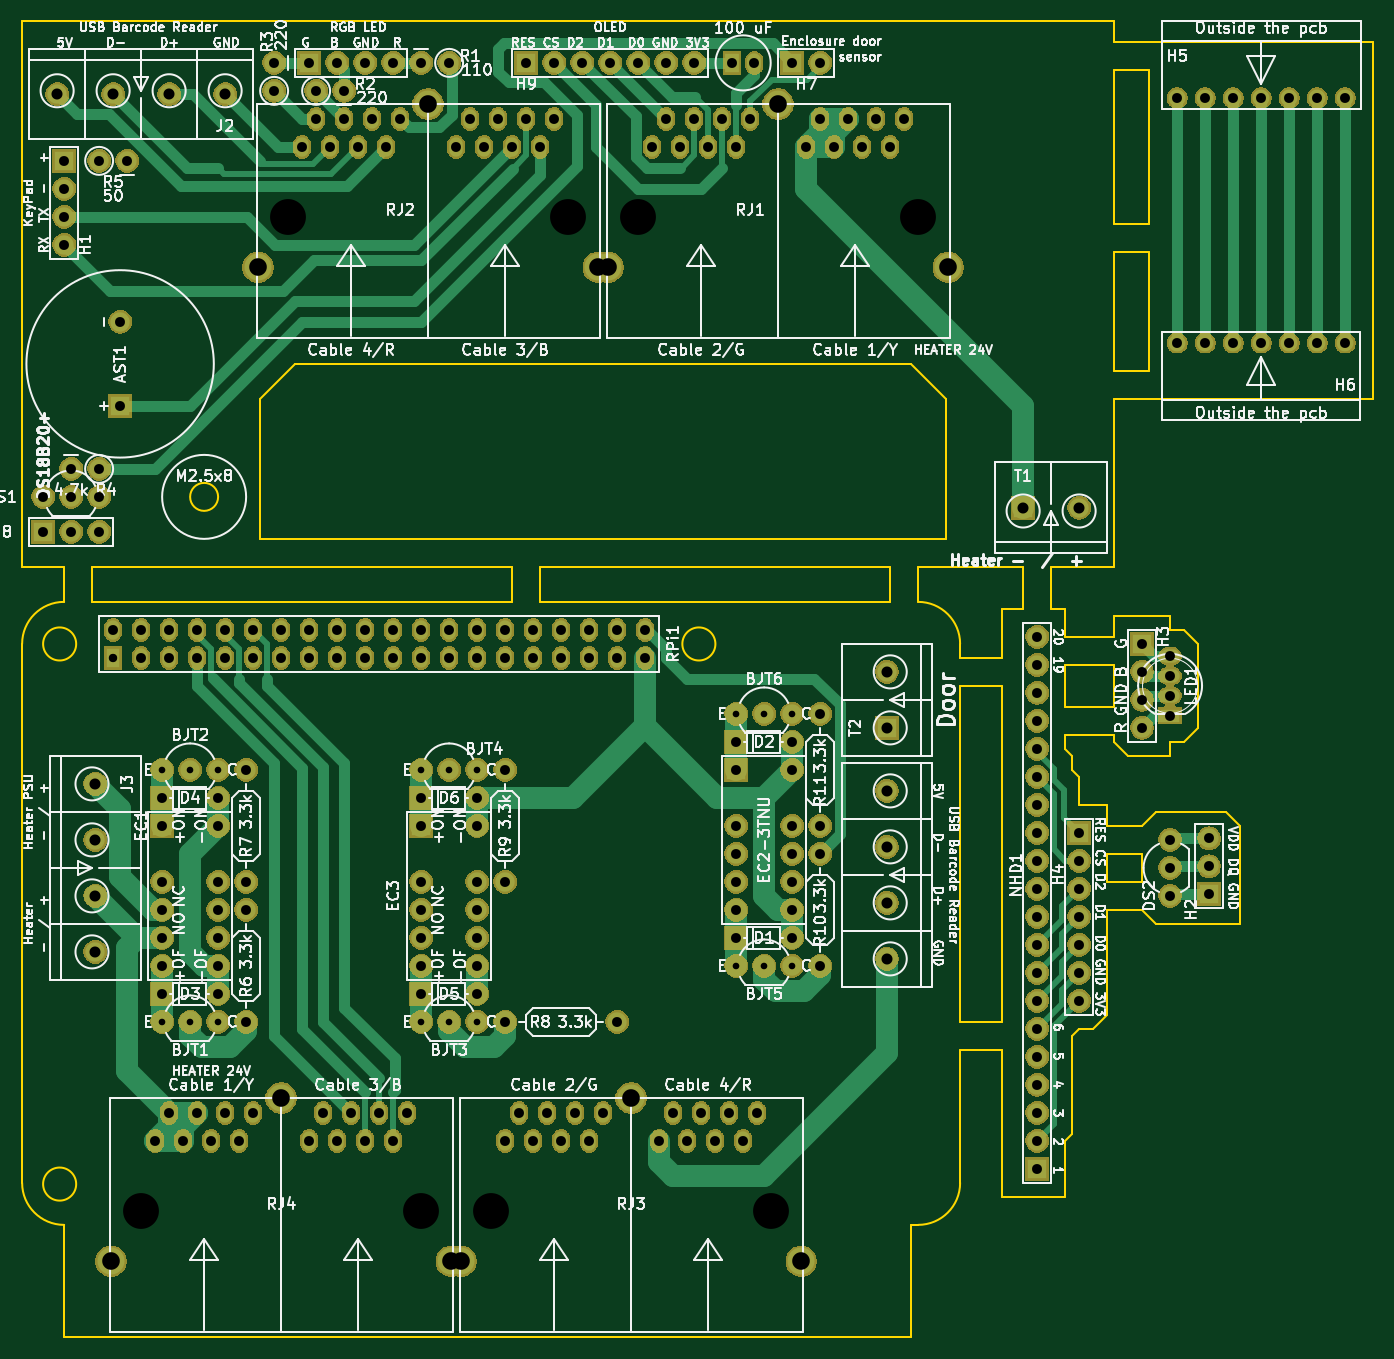
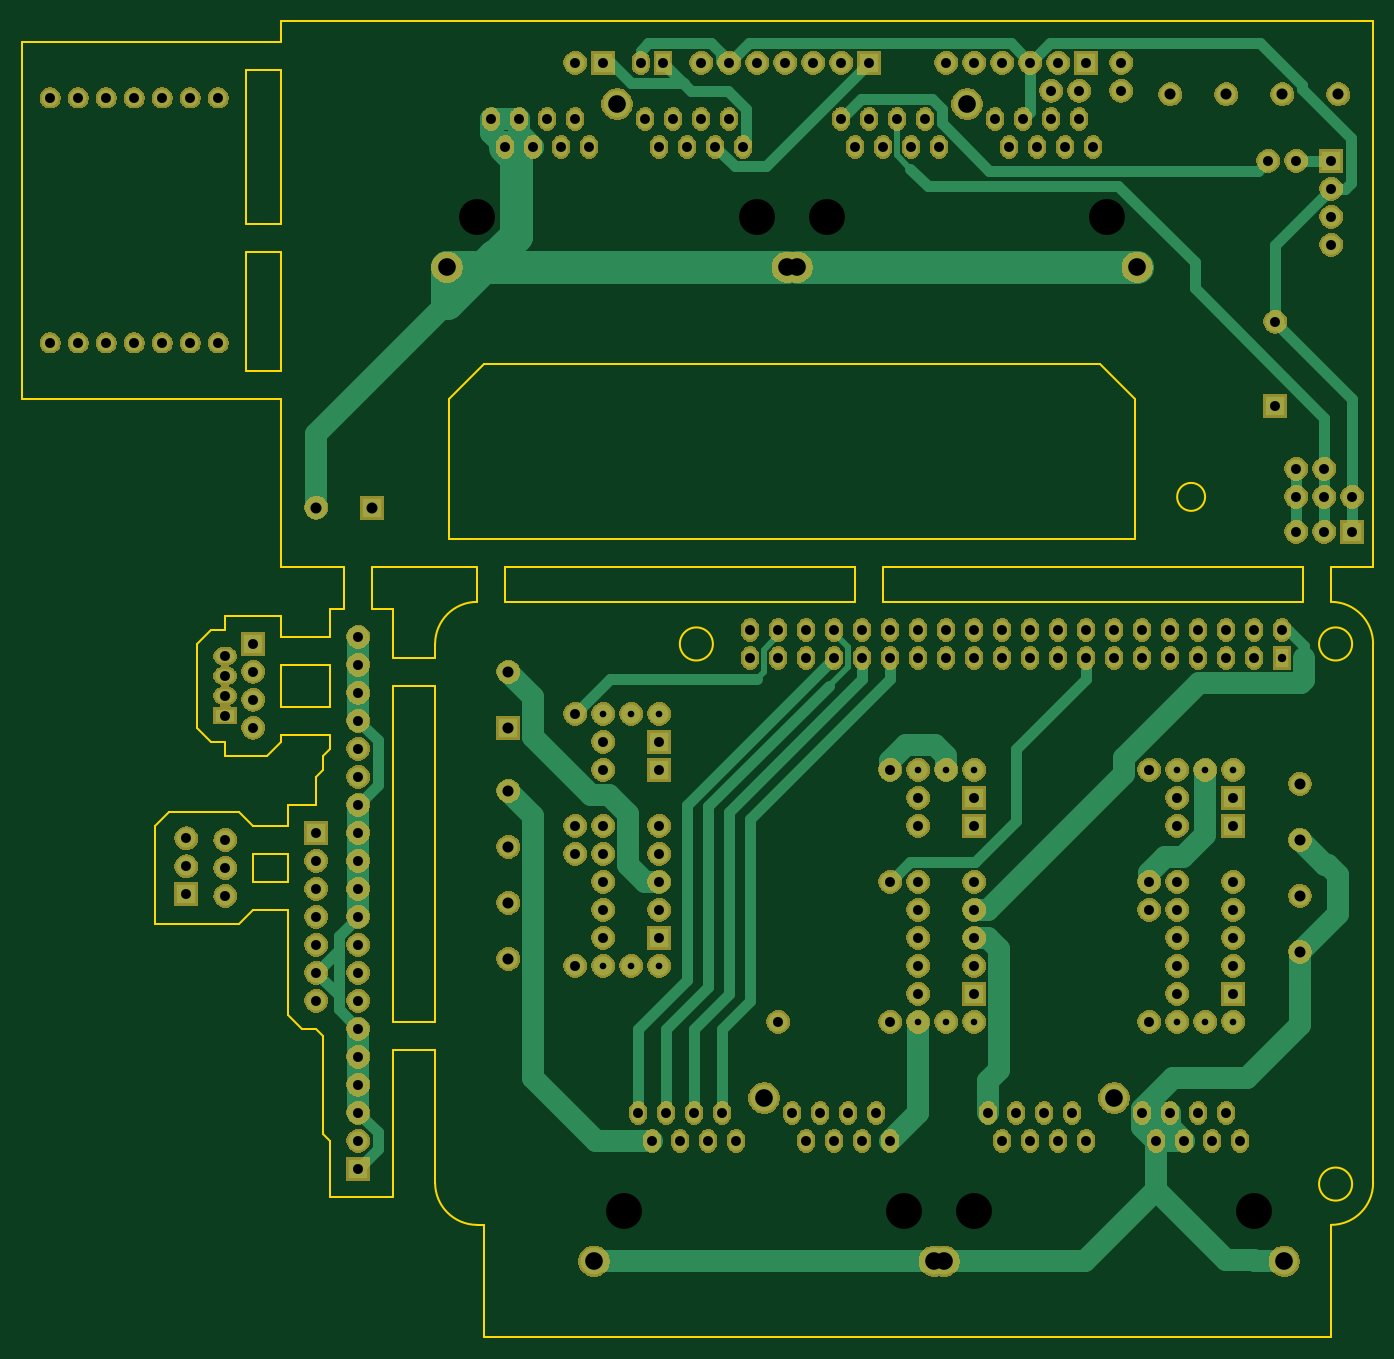
Circuit board: 10 layer files. Board 122.6 x 119.4 mm.
- bottom_copper: authenticator2.0-B_Cu.gbr (18679 bytes)
- bottom_mask: authenticator2.0-B_Mask.gbr (309842 bytes)
- outline: authenticator2.0-Edge_Cuts.gbr (8461 bytes)
- top_copper: authenticator2.0-F_Cu.gbr (21418 bytes)
- top_mask: authenticator2.0-F_Mask.gbr (309842 bytes)
- top_silk: authenticator2.0-F_SilkS.gbr (163449 bytes)
- inner_copper: authenticator2.0-In1_Cu.gbr (10811 bytes)
- inner_copper: authenticator2.0-In2_Cu.gbr (12844 bytes)
- drill: authenticator2.0-NPTH.drl (425 bytes)
- drill: authenticator2.0-PTH.drl (4226 bytes)

=== bottom_copper: authenticator2.0-B_Cu.gbr (18679 bytes, source omitted) ===
=== bottom_mask: authenticator2.0-B_Mask.gbr (309842 bytes, source omitted) ===
=== outline: authenticator2.0-Edge_Cuts.gbr (8461 bytes, source omitted) ===
=== top_copper: authenticator2.0-F_Cu.gbr (21418 bytes, source omitted) ===
=== top_mask: authenticator2.0-F_Mask.gbr (309842 bytes, source omitted) ===
=== top_silk: authenticator2.0-F_SilkS.gbr (163449 bytes, source omitted) ===
=== inner_copper: authenticator2.0-In1_Cu.gbr (10811 bytes, source omitted) ===
=== inner_copper: authenticator2.0-In2_Cu.gbr (12844 bytes, source omitted) ===
=== drill: authenticator2.0-NPTH.drl ===
M48
; DRILL file {KiCad 5.1.6-c6e7f7d~86~ubuntu19.10.1} date Tue Jan 12 13:09:17 2021
; FORMAT={-:-/ absolute / inch / decimal}
; #@! TF.CreationDate,2021-01-12T13:09:17+02:00
; #@! TF.GenerationSoftware,Kicad,Pcbnew,5.1.6-c6e7f7d~86~ubuntu19.10.1
; #@! TF.FileFunction,NonPlated,1,4,NPTH
FMAT,2
INCH
T1C0.1280
%
G90
G05
T1
X2.85Y-1.35
X3.85Y-1.35
X1.6Y-1.35
X2.6Y-1.35
X1.075Y-4.9
X2.075Y-4.9
X2.325Y-4.9
X3.325Y-4.9
T0
M30

=== drill: authenticator2.0-PTH.drl ===
M48
; DRILL file {KiCad 5.1.6-c6e7f7d~86~ubuntu19.10.1} date Tue Jan 12 13:09:17 2021
; FORMAT={-:-/ absolute / inch / decimal}
; #@! TF.CreationDate,2021-01-12T13:09:17+02:00
; #@! TF.GenerationSoftware,Kicad,Pcbnew,5.1.6-c6e7f7d~86~ubuntu19.10.1
; #@! TF.FileFunction,Plated,1,4,PTH
FMAT,2
INCH
T1C0.0236
T2C0.0300
T3C0.0354
T4C0.0394
T5C0.0630
%
G90
G05
T1
X2.175Y-3.325
X2.075Y-4.225
X2.175Y-4.225
X1.15Y-3.325
X1.25Y-3.325
X1.35Y-3.325
X3.2Y-3.125
X3.3Y-3.125
X3.4Y-3.125
X1.15Y-4.225
X1.25Y-4.225
X1.35Y-4.225
X2.075Y-3.325
X2.275Y-3.325
X3.2Y-4.025
X3.3Y-4.025
X3.4Y-4.025
X2.275Y-4.225
T2
X0.975Y-2.925
T3
X2.45Y-0.8
X2.55Y-0.8
X2.65Y-0.8
X2.75Y-0.8
X2.85Y-0.8
X2.95Y-0.8
X3.05Y-0.8
X2.075Y-3.525
X2.075Y-3.725
X2.075Y-3.825
X2.075Y-3.925
X2.075Y-4.025
X2.275Y-3.525
X2.275Y-3.725
X2.275Y-3.825
X2.275Y-3.925
X2.275Y-4.025
X4.275Y-2.85
X4.275Y-2.95
X4.275Y-3.05
X4.275Y-3.15
X4.275Y-3.25
X4.275Y-3.35
X4.275Y-3.45
X4.275Y-3.55
X4.275Y-3.65
X4.275Y-3.75
X4.275Y-3.85
X4.275Y-3.95
X4.275Y-4.05
X4.275Y-4.15
X4.275Y-4.25
X4.275Y-4.35
X4.275Y-4.45
X4.275Y-4.55
X4.275Y-4.65
X4.275Y-4.75
X2.075Y-4.125
X2.275Y-4.125
X0.925Y-1.15
X1.025Y-1.15
X1.675Y-0.8
X1.775Y-0.8
X1.875Y-0.8
X1.975Y-0.8
X4.7499Y-2.9183
X4.7499Y-2.9892
X4.7499Y-3.06
X4.7499Y-3.1309
X3.185Y-0.8
X3.265Y-0.8
X4.889Y-3.569
X4.889Y-3.669
X4.889Y-3.769
X1.65Y-1.1
X1.7Y-1.0
X1.75Y-1.1
X1.8Y-1.0
X1.85Y-1.1
X1.9Y-1.0
X1.95Y-1.1
X2.0Y-1.0
X2.2Y-1.1
X2.25Y-1.0
X2.3Y-1.1
X2.35Y-1.0
X2.4Y-1.1
X2.45Y-1.0
X2.5Y-1.1
X2.55Y-1.0
X1.125Y-4.65
X1.175Y-4.55
X1.225Y-4.65
X1.275Y-4.55
X1.325Y-4.65
X1.375Y-4.55
X1.425Y-4.65
X1.475Y-4.55
X1.675Y-4.65
X1.725Y-4.55
X1.775Y-4.65
X1.825Y-4.55
X1.875Y-4.65
X1.925Y-4.55
X1.975Y-4.65
X2.025Y-4.55
X1.7Y-0.9
X1.8Y-0.9
X4.6499Y-2.8746
X4.6499Y-2.9746
X4.6499Y-3.0746
X4.6499Y-3.1746
X4.775Y-0.925
X4.875Y-0.925
X4.975Y-0.925
X5.075Y-0.925
X5.175Y-0.925
X5.275Y-0.925
X5.375Y-0.925
X1.0Y-1.725
X1.0Y-2.025
X2.375Y-3.325
X2.375Y-3.725
X1.15Y-3.525
X1.15Y-3.725
X1.15Y-3.825
X1.15Y-3.925
X1.15Y-4.025
X1.35Y-3.525
X1.35Y-3.725
X1.35Y-3.825
X1.35Y-3.925
X1.35Y-4.025
X1.15Y-4.125
X1.35Y-4.125
X0.725Y-2.475
X0.825Y-2.475
X0.925Y-2.475
X1.45Y-3.825
X1.45Y-4.225
X1.55Y-0.8
X1.55Y-0.9
X4.7496Y-3.575
X4.7496Y-3.675
X4.7496Y-3.775
X3.2Y-3.225
X3.4Y-3.225
X0.975Y-2.825
X1.075Y-2.825
X1.075Y-2.925
X1.175Y-2.825
X1.175Y-2.925
X1.275Y-2.825
X1.275Y-2.925
X1.375Y-2.825
X1.375Y-2.925
X1.475Y-2.825
X1.475Y-2.925
X1.575Y-2.825
X1.575Y-2.925
X1.675Y-2.825
X1.675Y-2.925
X1.775Y-2.825
X1.775Y-2.925
X1.875Y-2.825
X1.875Y-2.925
X1.975Y-2.825
X1.975Y-2.925
X2.075Y-2.825
X2.075Y-2.925
X2.175Y-2.825
X2.175Y-2.925
X2.275Y-2.825
X2.275Y-2.925
X2.375Y-2.825
X2.375Y-2.925
X2.475Y-2.825
X2.475Y-2.925
X2.575Y-2.825
X2.575Y-2.925
X2.675Y-2.825
X2.675Y-2.925
X2.775Y-2.825
X2.775Y-2.925
X2.875Y-2.825
X2.875Y-2.925
X3.5Y-3.125
X3.5Y-3.525
X0.725Y-2.35
X0.825Y-2.35
X0.925Y-2.35
X3.5Y-3.625
X3.5Y-4.025
X2.375Y-4.225
X2.775Y-4.225
X0.8Y-1.15
X0.8Y-1.25
X0.8Y-1.35
X0.8Y-1.45
X2.375Y-4.65
X2.425Y-4.55
X2.475Y-4.65
X2.525Y-4.55
X2.575Y-4.65
X2.625Y-4.55
X2.675Y-4.65
X2.725Y-4.55
X2.925Y-4.65
X2.975Y-4.55
X3.025Y-4.65
X3.075Y-4.55
X3.125Y-4.65
X3.175Y-4.55
X3.225Y-4.65
X3.275Y-4.55
X0.825Y-2.25
X0.925Y-2.25
X3.4Y-0.8
X3.5Y-0.8
X3.2Y-3.925
X3.4Y-3.925
X2.075Y-3.425
X2.275Y-3.425
X3.2Y-3.325
X3.2Y-3.525
X3.2Y-3.625
X3.2Y-3.725
X3.2Y-3.825
X3.4Y-3.325
X3.4Y-3.525
X3.4Y-3.625
X3.4Y-3.725
X3.4Y-3.825
X1.15Y-3.425
X1.35Y-3.425
X4.425Y-3.55
X4.425Y-3.65
X4.425Y-3.75
X4.425Y-3.85
X4.425Y-3.95
X4.425Y-4.05
X4.425Y-4.15
X4.775Y-1.8
X4.875Y-1.8
X4.975Y-1.8
X5.075Y-1.8
X5.175Y-1.8
X5.275Y-1.8
X5.375Y-1.8
X2.9Y-1.1
X2.95Y-1.0
X3.0Y-1.1
X3.05Y-1.0
X3.1Y-1.1
X3.15Y-1.0
X3.2Y-1.1
X3.25Y-1.0
X3.45Y-1.1
X3.5Y-1.0
X3.55Y-1.1
X3.6Y-1.0
X3.65Y-1.1
X3.7Y-1.0
X3.75Y-1.1
X3.8Y-1.0
X1.45Y-3.325
X1.45Y-3.725
X2.075Y-0.8
X2.175Y-0.8
T4
X4.225Y-2.3886
X4.425Y-2.3886
X3.7386Y-2.975
X3.7386Y-3.175
X0.775Y-0.9114
X0.975Y-0.9114
X1.175Y-0.9114
X1.375Y-0.9114
X0.9114Y-3.375
X0.9114Y-3.575
X0.9114Y-3.775
X0.9114Y-3.975
X3.7386Y-3.4
X3.7386Y-3.6
X3.7386Y-3.8
X3.7386Y-4.0
T5
X2.2173Y-5.0799
X2.825Y-4.4969
X3.4327Y-5.0799
X2.7423Y-1.5299
X3.35Y-0.9469
X3.9577Y-1.5299
X1.4923Y-1.5299
X2.1Y-0.9469
X2.7077Y-1.5299
X0.9673Y-5.0799
X1.575Y-4.4969
X2.1827Y-5.0799
T0
M30
